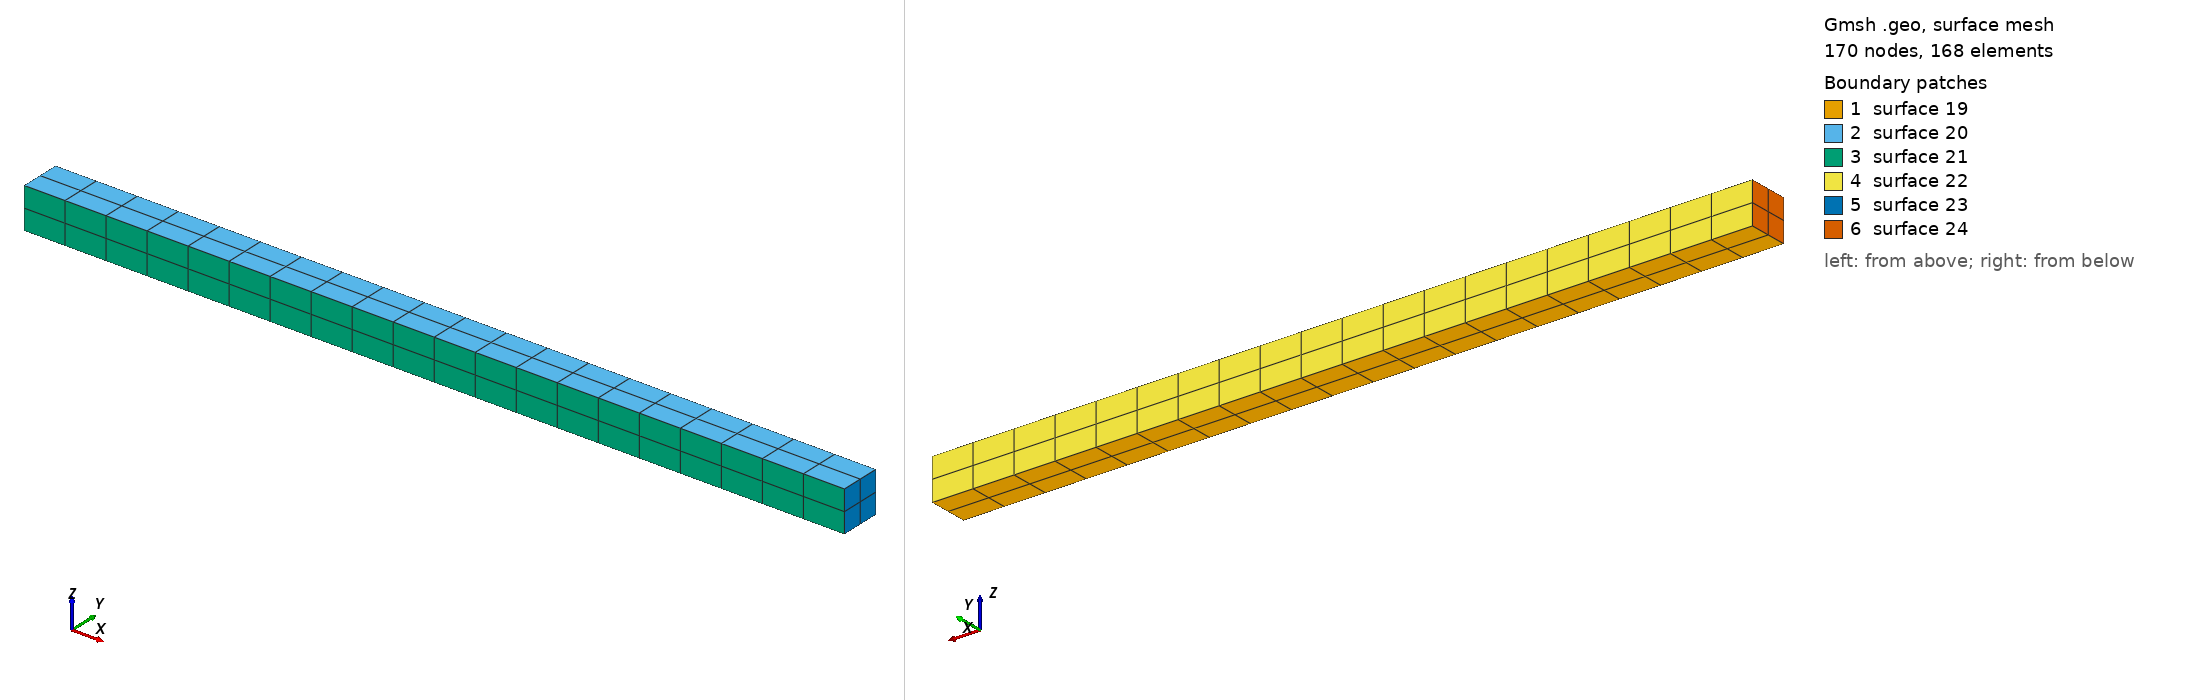

Gmsh geometry script, surface-meshed: 170 nodes, 168 surface elements. Boundary patches (legend numbers): 1 surface 19, 2 surface 20, 3 surface 21, 4 surface 22, 5 surface 23, 6 surface 24. Left view from above one corner, right view from below the opposite corner. The script declares no physical surfaces, so the legend lists its geometric surfaces. The drawing asked Gmsh for element sizes between 1% and 20% of the model's largest extent; the script's own settings can give other sizes.

=== beam3D.geo (drawn) ===
meshSize       = 10;
x_start = 0;
y_start = 0;
z_start = 0;
x_end = 200;
y_end = 10;
z_end = 10;

// create points
Point(1)  = {x_start    ,   y_start    	,   z_start,  meshSize}; 
Point(2)  = {x_end    	,   y_start    	,   z_start,  meshSize}; 
Point(3)  = {x_end    	,   y_end    	,   z_start,  meshSize}; 
Point(4)  = {x_start   	,	y_end    	,   z_start,  meshSize}; 

Point(5)  = {x_start    ,   y_start    	,   z_end,  meshSize}; 
Point(6)  = {x_end    	,   y_start    	,   z_end,  meshSize}; 
Point(7)  = {x_end    	,   y_end    	,   z_end,  meshSize}; 
Point(8)  = {x_start    ,	y_end    	,   z_end,  meshSize}; 



// create lines
l1  = newreg; Line(l1)  = {1,2};
l2  = newreg; Line(l2)  = {2,3};
l3  = newreg; Line(l3)  = {3,4};
l4  = newreg; Line(l4)  = {4,1};


l5  = newreg; Line(l5)  = {5,6};
l6  = newreg; Line(l6)  = {6,7};
l7  = newreg; Line(l7)  = {7,8};
l8  = newreg; Line(l8)  = {8,5};

// create vertical lines
lv1 = newreg; Line(lv1) = {1,5};
lv2 = newreg; Line(lv2) = {2,6};
lv3 = newreg; Line(lv3) = {3,7};
lv4 = newreg; Line(lv4) = {4,8};


loop1 = newll; Line Loop(loop1) = {l1,l2,l3,l4};
loop2 = newll; Line Loop(loop2) = {l5,l6,l7,l8};
loop3 = newll; Line Loop(loop3) = {l1,lv2,-l5,-lv1};
loop4 = newll; Line Loop(loop4) = {-l3,lv3,l7,-lv4};
loop5 = newll; Line Loop(loop5) = {l2,lv3,-l6,-lv2};
loop6 = newll; Line Loop(loop6) = {l4,lv1,-l8,-lv4};

plane1 = news; Plane Surface(plane1) = {loop1};
plane2 = news; Plane Surface(plane2) = {loop2};
plane3 = news; Plane Surface(plane3) = {loop3};
plane4 = news; Plane Surface(plane4) = {loop4};
plane5 = news; Plane Surface(plane5) = {loop5};
plane6 = news; Plane Surface(plane6) = {loop6};
Transfinite Surface {plane1:plane6};
Recombine Surface {plane1:plane6};
//physS = newreg; Physical Surface(physS) = {plane1:plane6};
Sloop = newreg; Surface Loop(Sloop) = {plane1:plane6};
vol = newreg;Volume(vol) = {Sloop};
Transfinite Volume {vol};
Recombine Volume {vol};
Physical Volume(999) = {vol};
